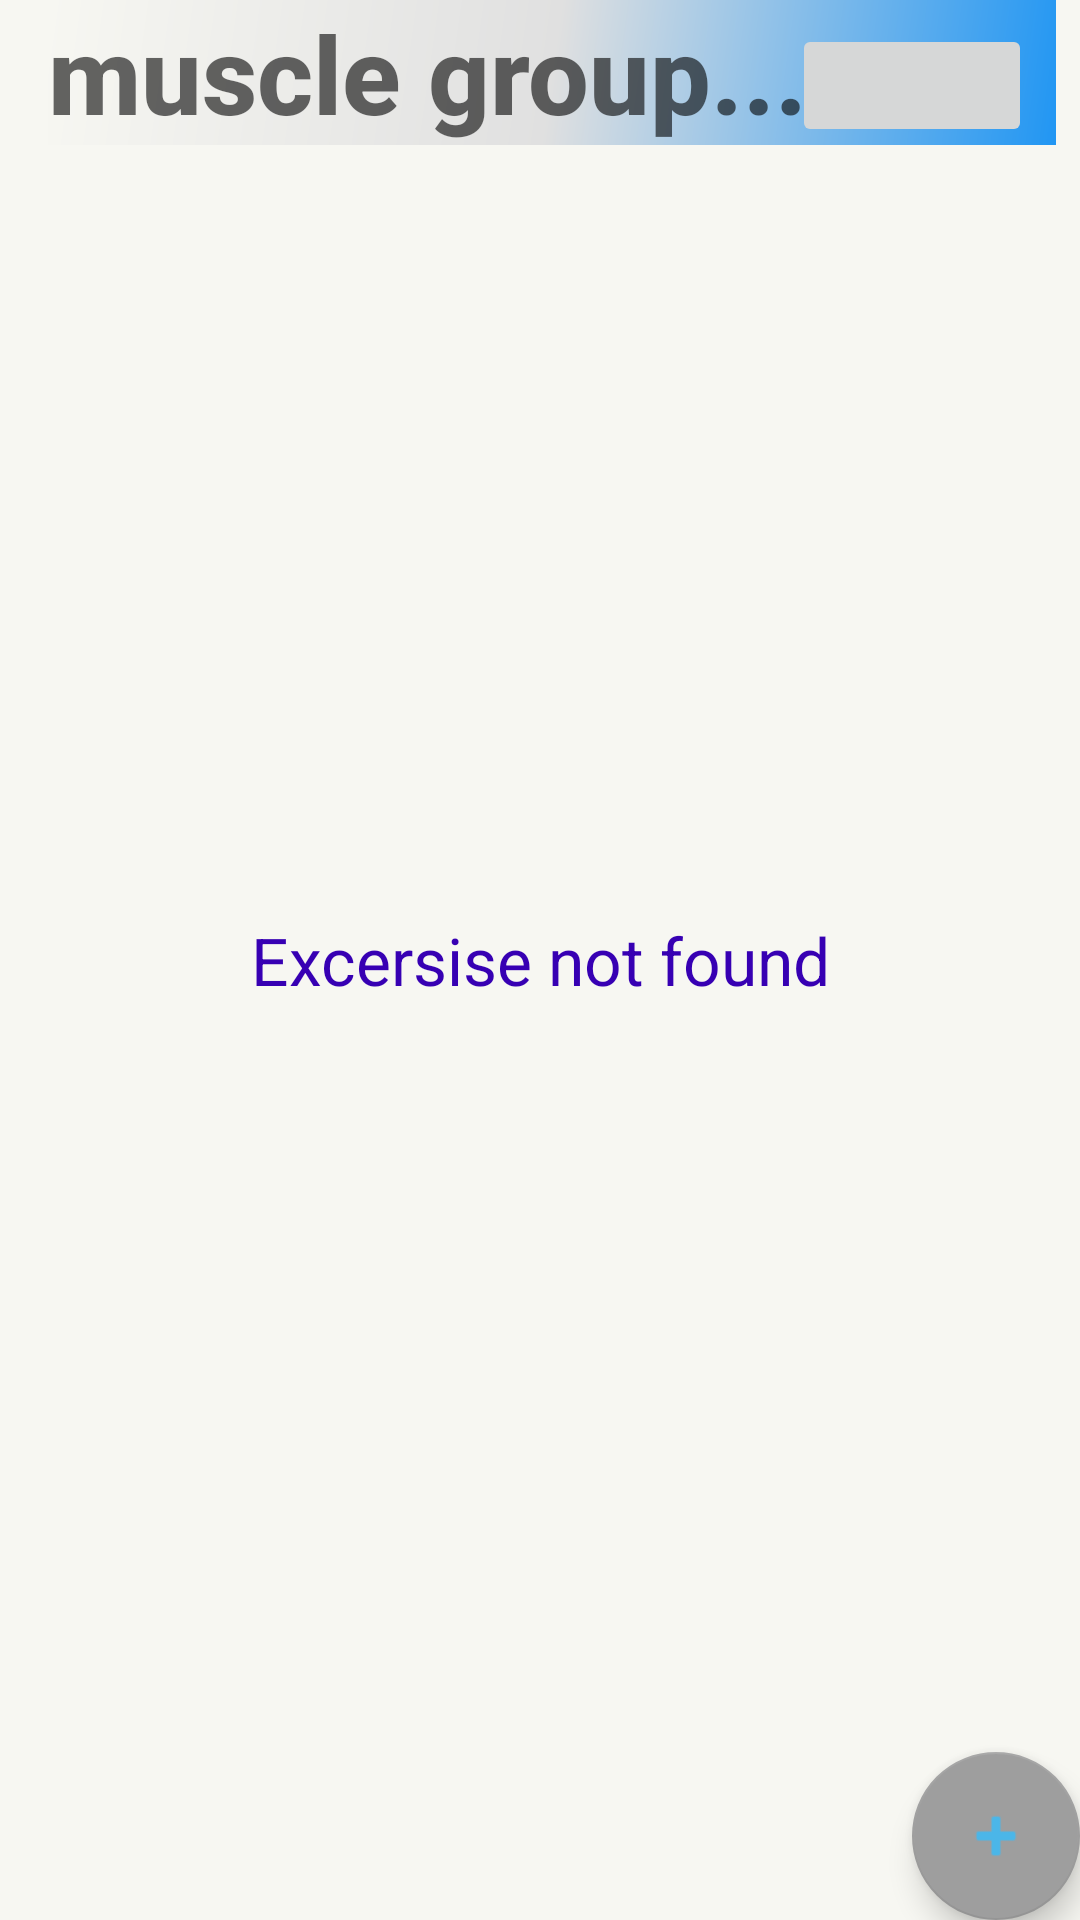

Produce the Android XML layout that renders to this screen, including the resource entries it uses.
<!-- AndroidManifest.xml: application theme Theme.ItsFunToRun.NoActionBar -->
<!-- res/layout/fragment_fitness.xml -->
<?xml version="1.0" encoding="utf-8"?>
<androidx.constraintlayout.widget.ConstraintLayout xmlns:tools="http://schemas.android.com/tools"
    xmlns:android="http://schemas.android.com/apk/res/android"
    android:layout_width="match_parent"
    android:layout_height="match_parent"
    xmlns:app="http://schemas.android.com/apk/res-auto"
    tools:context=".ui.apifitness.FitnessFragment">

    <EditText
        android:id="@+id/muscle"
        android:layout_width="match_parent"
        android:layout_height="wrap_content"
        android:layout_marginStart="16dp"
        android:layout_marginBottom="16dp"
        android:hint="@string/muscle"
        android:layout_marginEnd="8dp"
        app:layout_constraintTop_toTopOf="parent"
        app:layout_constraintStart_toStartOf="@id/filterBtn"
        android:background="@drawable/side_nav_bar"
        android:fontFamily="sans-serif-medium"
        android:textAllCaps="true"
        android:textColor="#6750A4"
        android:textSize="36sp"
        android:textStyle="bold"
        />

    <ImageButton
        android:id="@+id/filterBtn"
        android:layout_width="80dp"
        android:layout_height="41dp"
        android:layout_marginEnd="8dp"
        android:layout_marginTop="8dp"
        android:src="@drawable/baseline_search_24"
        app:layout_constraintEnd_toEndOf="@id/muscle"
        app:layout_constraintTop_toTopOf="parent"
        android:textColor="#455A64" />

    <androidx.recyclerview.widget.RecyclerView
        android:id="@+id/recyclerView"
        android:layout_width="match_parent"
        android:layout_height="match_parent"
        android:layout_marginTop="130dp"
        android:scrollbars="vertical"
        app:layout_behavior="@string/appbar_scrolling_view_behavior"
        app:layout_constraintTop_toBottomOf="@+id/filterBtn" />

    <TextView
        android:id="@+id/fitnessItemsNotFound"
        android:layout_width="wrap_content"
        android:layout_height="wrap_content"
        android:text="@string/fitnessItemsNotFound"
        android:textAlignment="center"
        android:textAppearance="@style/TextAppearance.AppCompat.Large"
        android:textColor="@color/design_default_color_primary_variant"
        app:layout_constraintBottom_toBottomOf="parent"
        app:layout_constraintEnd_toEndOf="parent"
        app:layout_constraintStart_toStartOf="parent"
        app:layout_constraintTop_toTopOf="parent"
        tools:text="Excersise not Found." />

    <com.google.android.material.floatingactionbutton.FloatingActionButton
        android:id="@+id/fab"
        android:layout_width="wrap_content"
        android:layout_height="wrap_content"
        android:layout_gravity="bottom|end"
        app:layout_constraintBottom_toBottomOf="parent"
        app:layout_constraintEnd_toEndOf="parent"
        app:srcCompat="@android:drawable/ic_input_add" />


</androidx.constraintlayout.widget.ConstraintLayout>
<!-- resources referenced by this layout -->
<resources>
  <!-- drawable side_nav_bar (drawable) -->
  <?xml version="1.0" encoding="utf-8"?>
  <shape xmlns:android="http://schemas.android.com/apk/res/android"
     android:shape="rectangle">
     <gradient
         android:angle="135"
         android:centerColor="@color/grey_300"
         android:endColor="@color/pale_blue"
         android:startColor="@color/grey_100"
         android:type="linear" />
  </shape>
  <string name="fitnessItemsNotFound">Excersise not found</string>
  <string name="muscle">muscle group...</string>
  <style name="Theme.ItsFunToRun.NoActionBar">
          <item name="windowActionBar">true</item>
          <item name="windowNoTitle">true</item>
          <item name="colorPrimary">@color/green</item>
          <item name="colorPrimaryVariant">@color/material_dynamic_primary70</item>
          <item name="colorOnPrimary">@color/colorAccent</item>
      </style>
  <color name="grey_300">#E0E0E0</color>
  <color name="pale_blue">#f7f7f2</color>
  <color name="grey_100">#2196F3</color>
  <color name="green">#40C4FF</color>
  <color name="colorAccent">#034F8F</color>
</resources>
